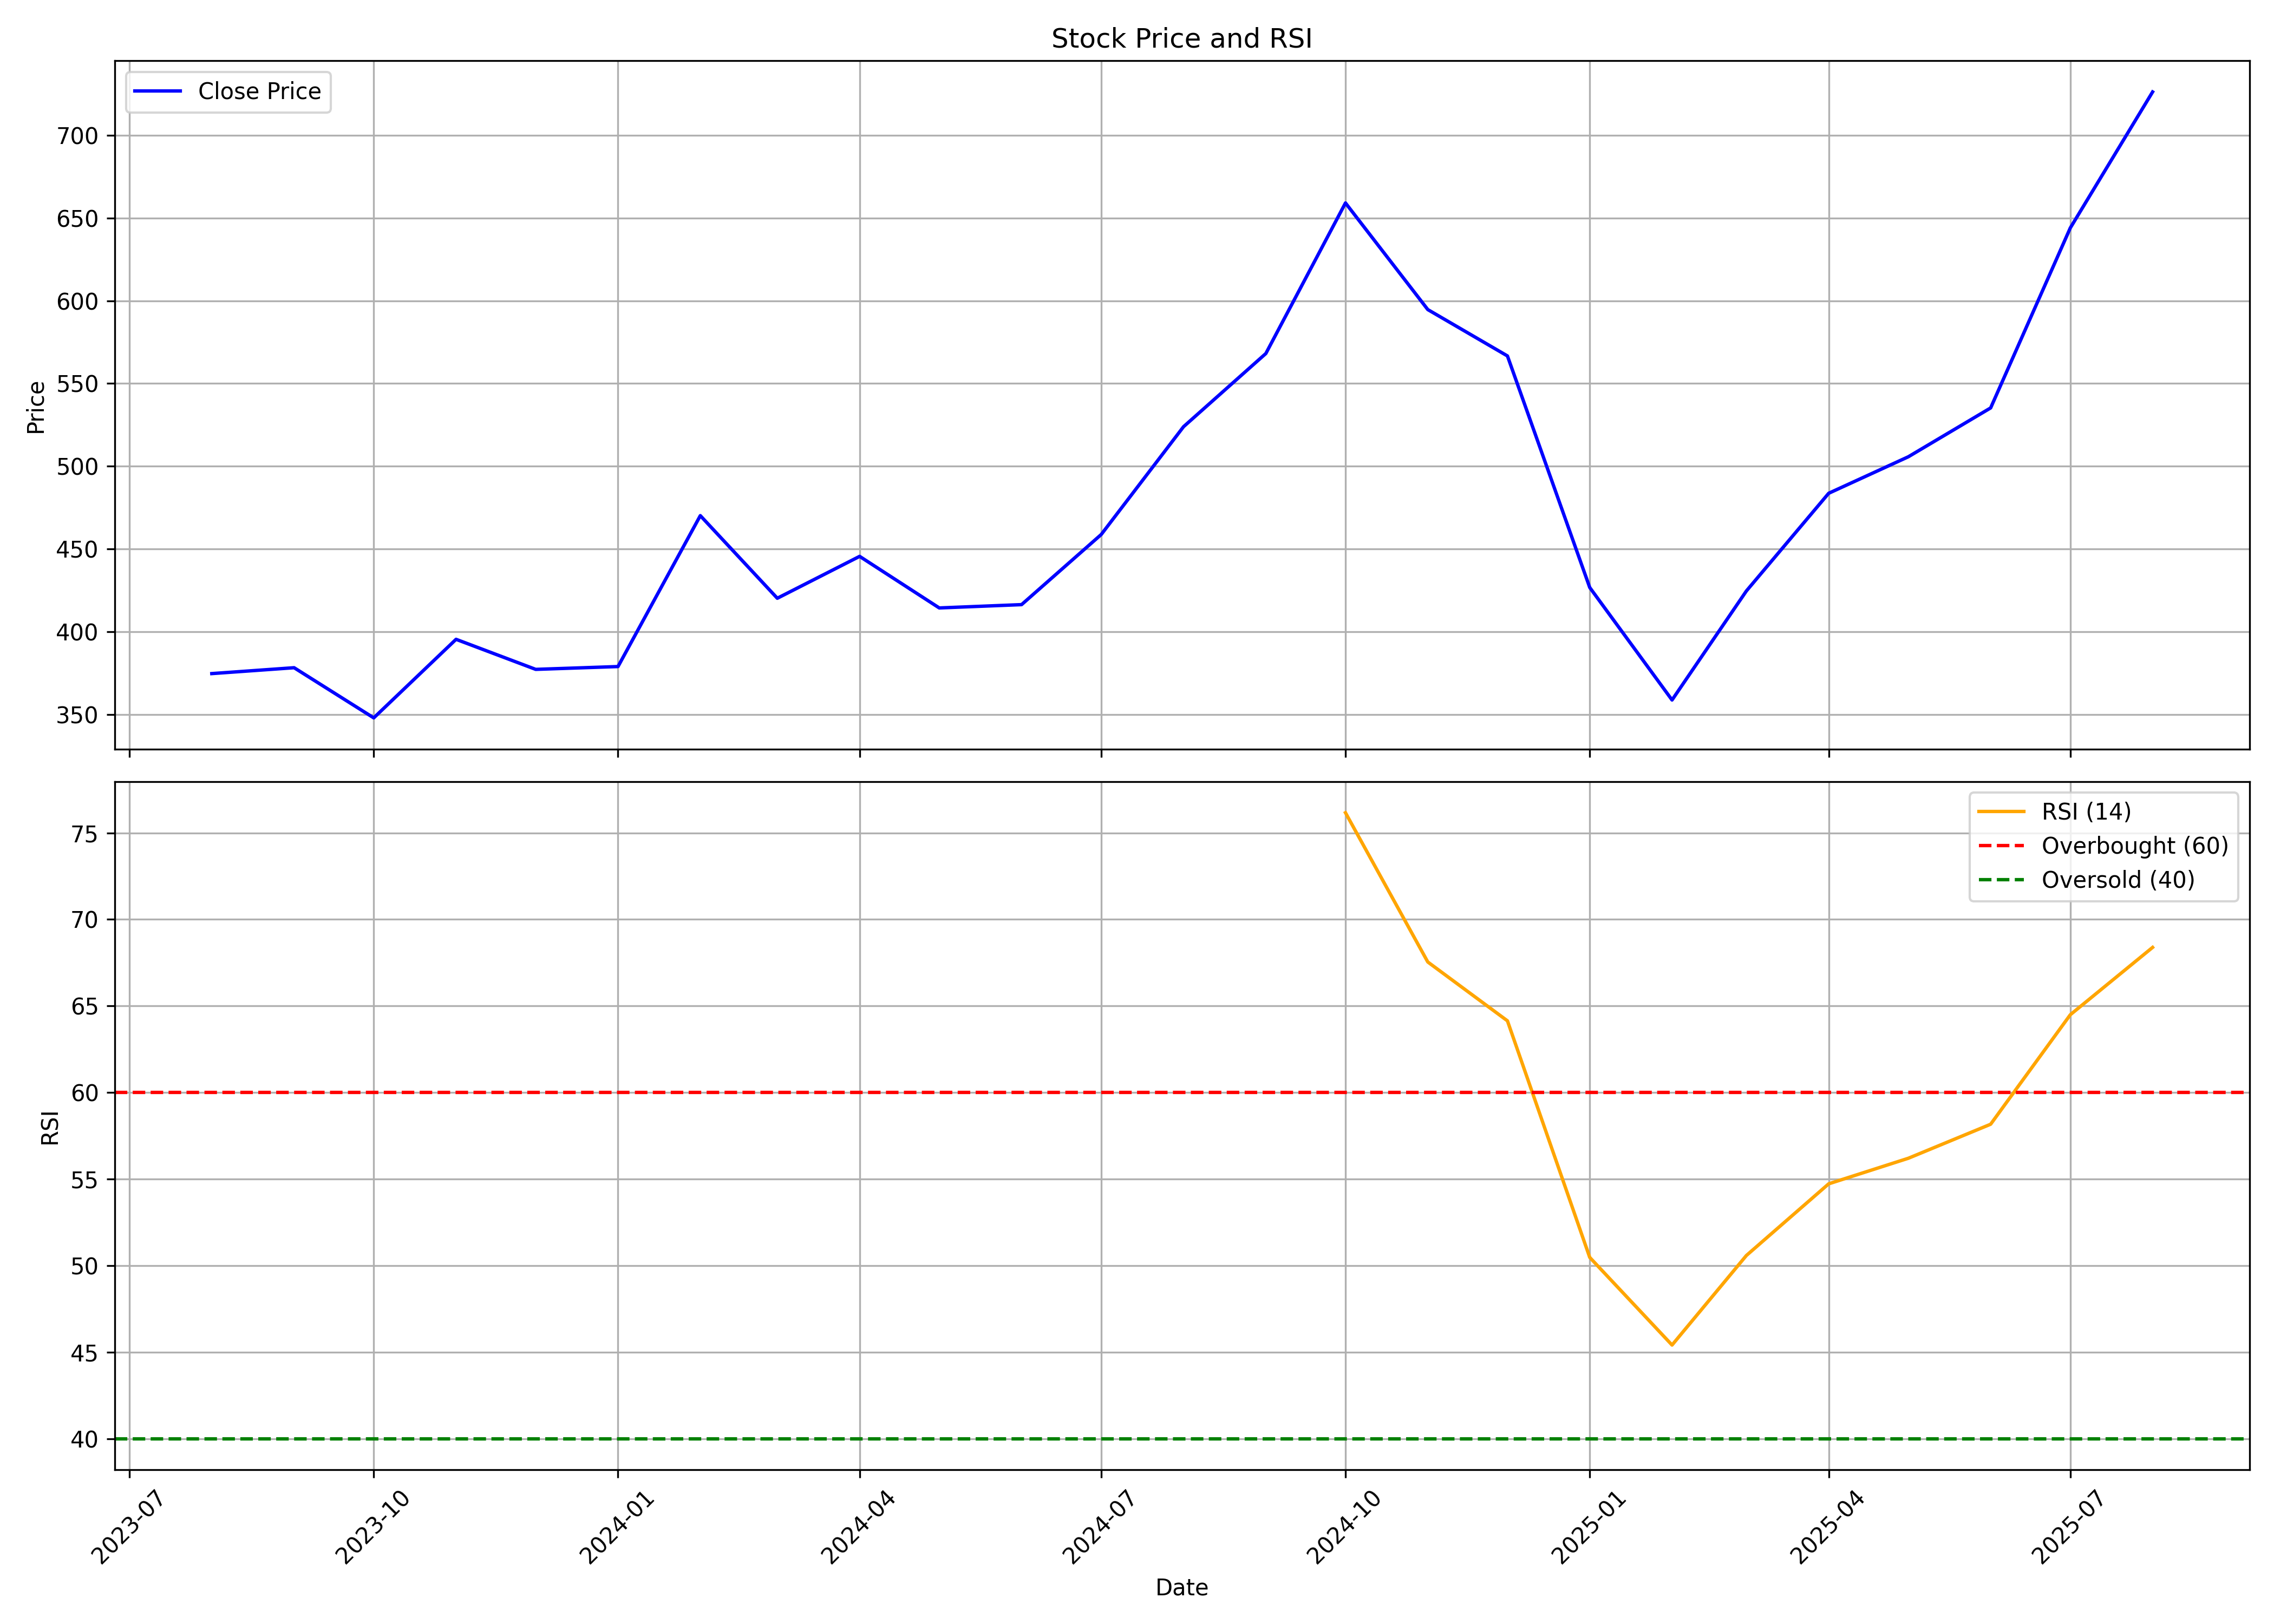

Data behind this chart, as committed beside it:
, date, symbol, open, high, low, close, volume, rsi
0, 2023-08-01, YATHARTH, 306.1, 404.7, 306.1, 374.8, 61772777, 
1, 2023-09-01, YATHARTH, 379.0, 396.2, 351.5, 378.4, 7525733, 
2, 2023-10-01, YATHARTH, 378.4, 427, 344.1, 348, 15364397, 
3, 2023-11-01, YATHARTH, 350.5, 441.9, 348.8, 395.5, 19818917, 
4, 2023-12-01, YATHARTH, 399.9, 404, 360.0, 377.4, 7265916, 
5, 2024-01-01, YATHARTH, 382.0, 401.9, 365.5, 379, 6103251, 
6, 2024-02-01, YATHARTH, 381.0, 504.9, 373.2, 470.2, 15695169, 
7, 2024-03-01, YATHARTH, 465.0, 465.0, 368.6, 420.3, 7112166, 
8, 2024-04-01, YATHARTH, 426.6, 496.2, 420.3, 445.6, 4007308, 
9, 2024-05-01, YATHARTH, 445.6, 474.5, 398.0, 414.5, 3712447, 
10, 2024-06-01, YATHARTH, 425.0, 439.5, 382.0, 416.5, 3504137, 
11, 2024-07-01, YATHARTH, 421.5, 480.0, 406.0, 458.8, 7427101, 
12, 2024-08-01, YATHARTH, 463.9, 544, 426.3, 523.9, 8600743, 
13, 2024-09-01, YATHARTH, 524.2, 597.0, 508.1, 568.1, 11576455, 
14, 2024-10-01, YATHARTH, 573.0, 688.0, 525, 659, 9512515, 76.16
15, 2024-11-01, YATHARTH, 664.8, 693.0, 581.0, 594.7, 5932241, 67.54
16, 2024-12-01, YATHARTH, 594.7, 666.0, 546.0, 566.7, 8687174, 64.14
17, 2025-01-01, YATHARTH, 570.0, 587.5, 392.5, 426.8, 22559556, 50.47
18, 2025-02-01, YATHARTH, 431.7, 453.8, 356.5, 358.9, 9217305, 45.41
19, 2025-03-01, YATHARTH, 368, 442.4, 345.6, 424.7, 10068660, 50.58
20, 2025-04-01, YATHARTH, 425.1, 529.8, 400.0, 483.7, 7989846, 54.72
21, 2025-05-01, YATHARTH, 483.7, 544.1, 451.5, 505.8, 5509275, 56.2
22, 2025-06-01, YATHARTH, 506.9, 552.2, 485.0, 535.2, 5646648, 58.17
23, 2025-07-01, YATHARTH, 545.0, 657.4, 537.4, 644, 14094530, 64.49
24, 2025-08-01, YATHARTH, 649.2, 738.2, 631, 726.1, 9841188, 68.38
